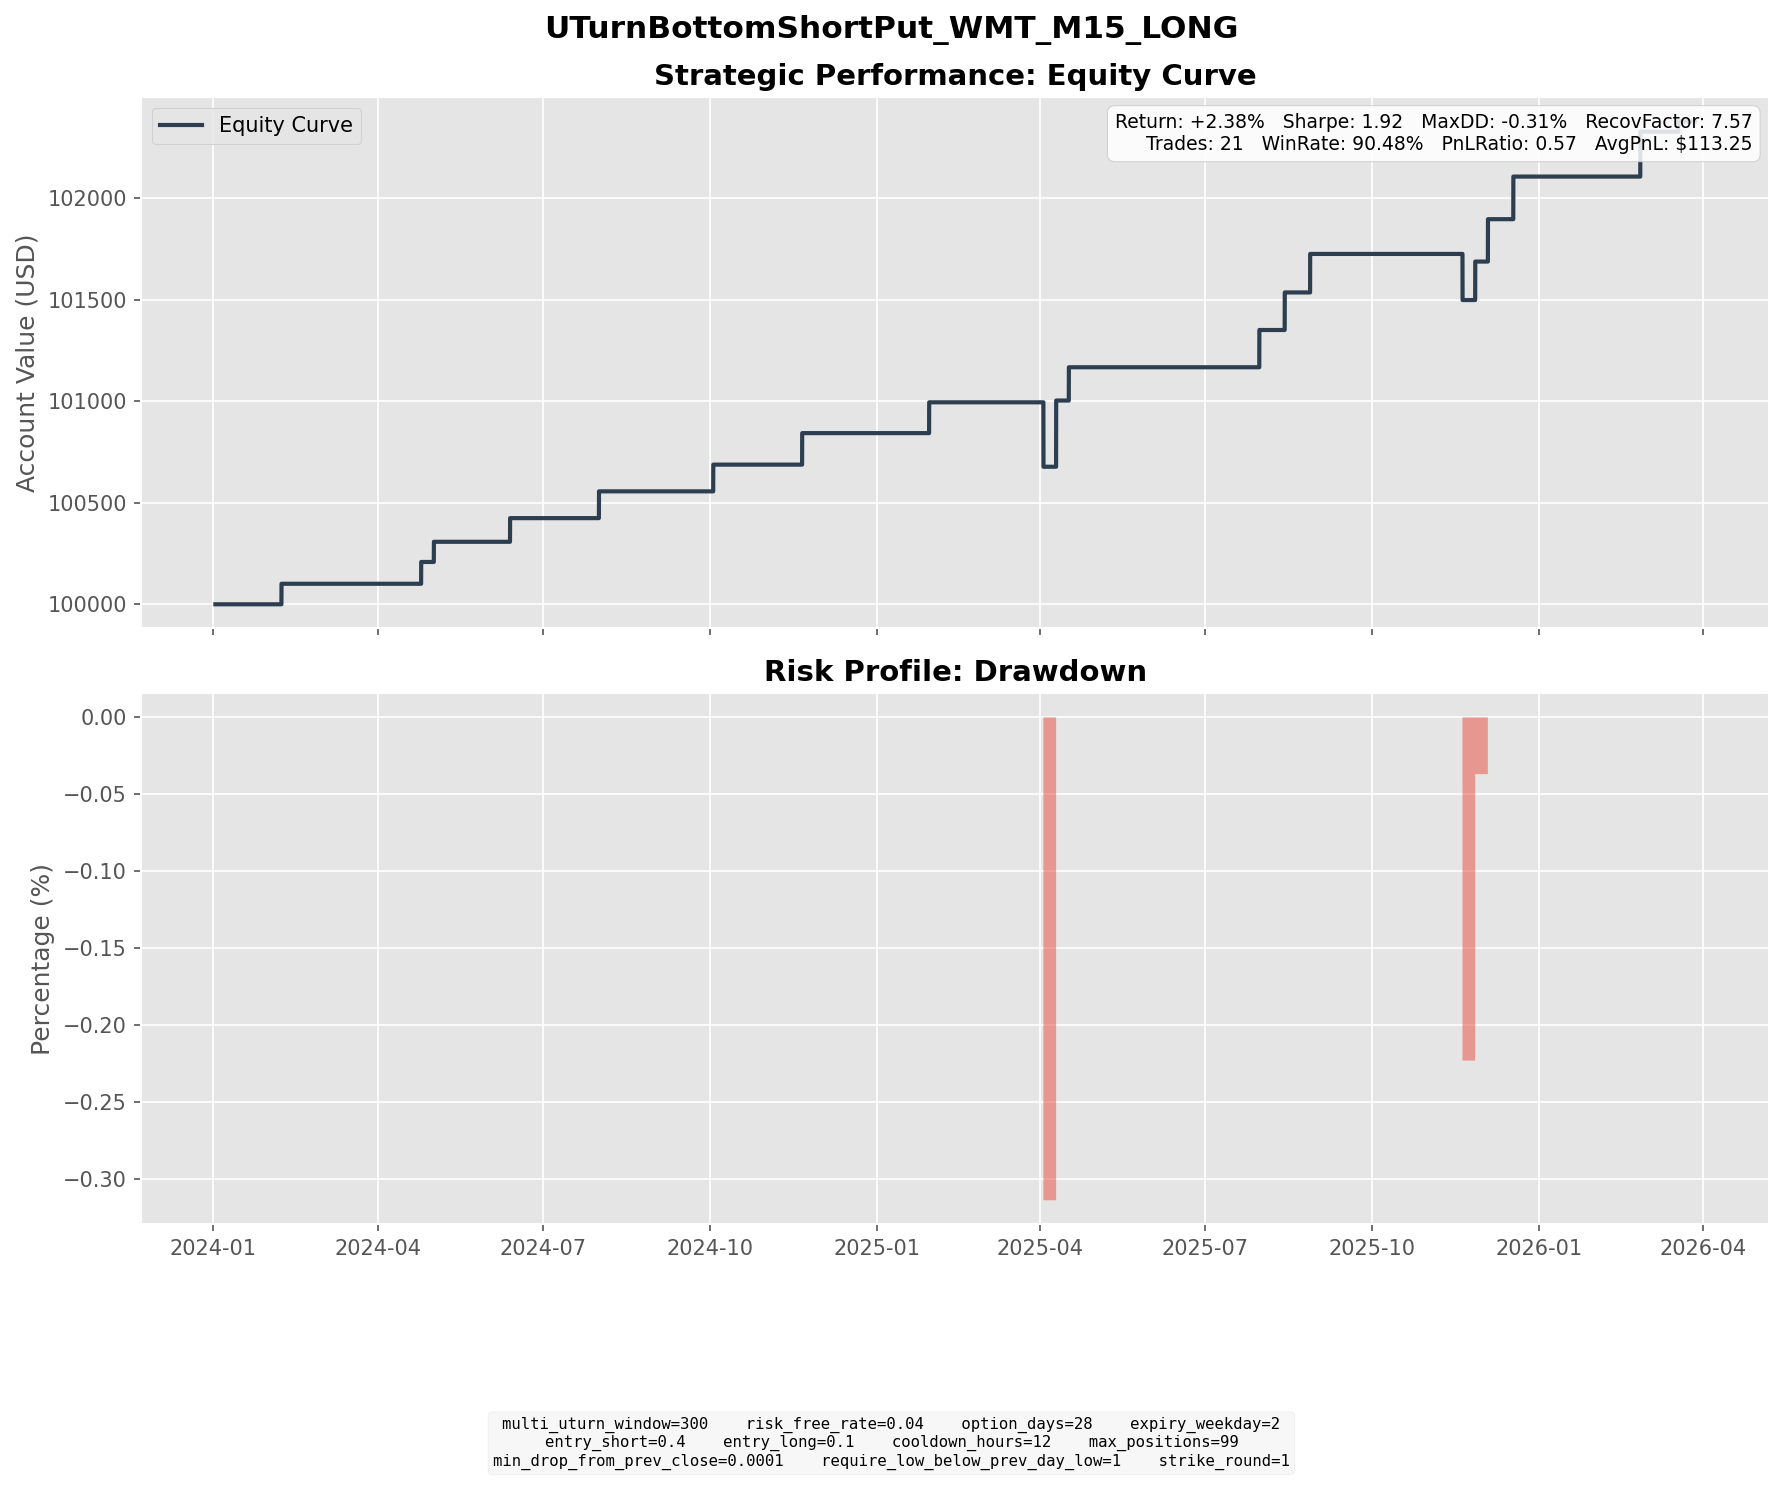

The file beside this chart, header and first rows:
entry_dt, lock_dt, lock_reason, settlement_dt, close_reason, k1, k2, short_prem, long_prem, net_credit, short_settle, long_settle, final_pnl
2024-01-05 13:15:00, 2024-01-05 13:15:00, direct_entry, 2024-02-07 16:00:00, expiry, 51, 47, 1.244, 0.2326, 1.011, 0.0, 0.0, 1.011
2024-03-25 13:45:00, 2024-03-25 13:45:00, direct_entry, 2024-04-24 16:00:00, expiry, 59, 54, 1.239, 0.1662, 1.073, 0.0, 0.0, 1.073
2024-03-28 14:45:00, 2024-03-28 14:45:00, direct_entry, 2024-05-01 16:00:00, expiry, 59, 54, 1.344, 0.2095, 1.134, 0.14, 0.0, 0.9942
2024-05-09 09:45:00, 2024-05-09 09:45:00, direct_entry, 2024-06-12 16:00:00, expiry, 59, 54, 1.385, 0.2204, 1.165, 0.0, 0.0, 1.165
2024-06-28 12:15:00, 2024-06-28 12:15:00, direct_entry, 2024-07-31 16:00:00, expiry, 66, 60, 1.514, 0.1944, 1.319, 0.0, 0.0, 1.319
2024-08-29 09:30:00, 2024-08-29 09:30:00, direct_entry, 2024-10-02 16:00:00, expiry, 74, 68, 1.581, 0.2657, 1.316, 0.0, 0.0, 1.316
2024-10-18 09:15:00, 2024-10-18 09:15:00, direct_entry, 2024-11-20 16:00:00, expiry, 79, 72, 1.799, 0.2467, 1.552, 0.0, 0.0, 1.552
2024-12-30 11:15:00, 2024-12-30 11:15:00, direct_entry, 2025-01-29 16:00:00, expiry, 88, 81, 1.794, 0.2773, 1.517, 0.0, 0.0, 1.517
2025-03-04 06:30:00, 2025-03-04 06:30:00, direct_entry, 2025-04-02 16:00:00, expiry, 95, 87, 2.247, 0.3197, 1.927, 5.1, 0.0, -3.173
2025-03-10 09:00:00, 2025-03-10 09:00:00, direct_entry, 2025-04-09 16:00:00, expiry, 89, 81, 2.168, 0.2726, 1.895, 0.0, 0.0, 1.895
2025-03-11 09:15:00, 2025-03-11 09:15:00, direct_entry, 2025-04-09 16:00:00, expiry, 85, 79, 1.693, 0.3271, 1.366, 0.0, 0.0, 1.366
2025-03-13 09:45:00, 2025-03-13 09:45:00, direct_entry, 2025-04-16 16:00:00, expiry, 83, 76, 1.954, 0.3147, 1.639, 0.0, 0.0, 1.639
2025-06-26 13:30:00, 2025-06-26 13:30:00, direct_entry, 2025-07-30 16:00:00, expiry, 94, 86, 2.174, 0.3386, 1.835, 0.0, 0.0, 1.835
2025-07-10 15:15:00, 2025-07-10 15:15:00, direct_entry, 2025-08-13 16:00:00, expiry, 93, 85, 2.183, 0.3335, 1.849, 0.0, 0.0, 1.849
2025-07-30 16:15:00, 2025-07-30 16:15:00, direct_entry, 2025-08-27 16:00:00, expiry, 96, 88, 2.198, 0.3017, 1.896, 0.0, 0.0, 1.896
2025-10-21 14:15:00, 2025-10-21 14:15:00, direct_entry, 2025-11-19 16:00:00, expiry, 105, 96, 2.496, 0.3372, 2.159, 4.43, 0.0, -2.271
2025-10-28 10:15:00, 2025-10-28 10:15:00, direct_entry, 2025-11-26 16:00:00, expiry, 102, 94, 2.262, 0.3667, 1.896, 0.0, 0.0, 1.896
2025-10-31 11:45:00, 2025-10-31 11:45:00, direct_entry, 2025-12-03 16:00:00, expiry, 99, 90, 2.406, 0.3196, 2.087, 0.0, 0.0, 2.087
2025-11-14 09:30:00, 2025-11-14 09:30:00, direct_entry, 2025-12-17 16:00:00, expiry, 99, 90, 2.422, 0.3237, 2.098, 0.0, 0.0, 2.098
2026-01-27 12:00:00, 2026-01-27 12:00:00, direct_entry, 2026-02-25 16:00:00, expiry, 114, 105, 2.639, 0.4297, 2.209, 0.0, 0.0, 2.209
2026-02-18 13:30:00, 2026-02-18 13:30:00, direct_entry, 2026-03-18 16:00:00, expiry, 124, 115, 2.573, 0.4637, 2.109, 1.6, 0.0, 0.5089
